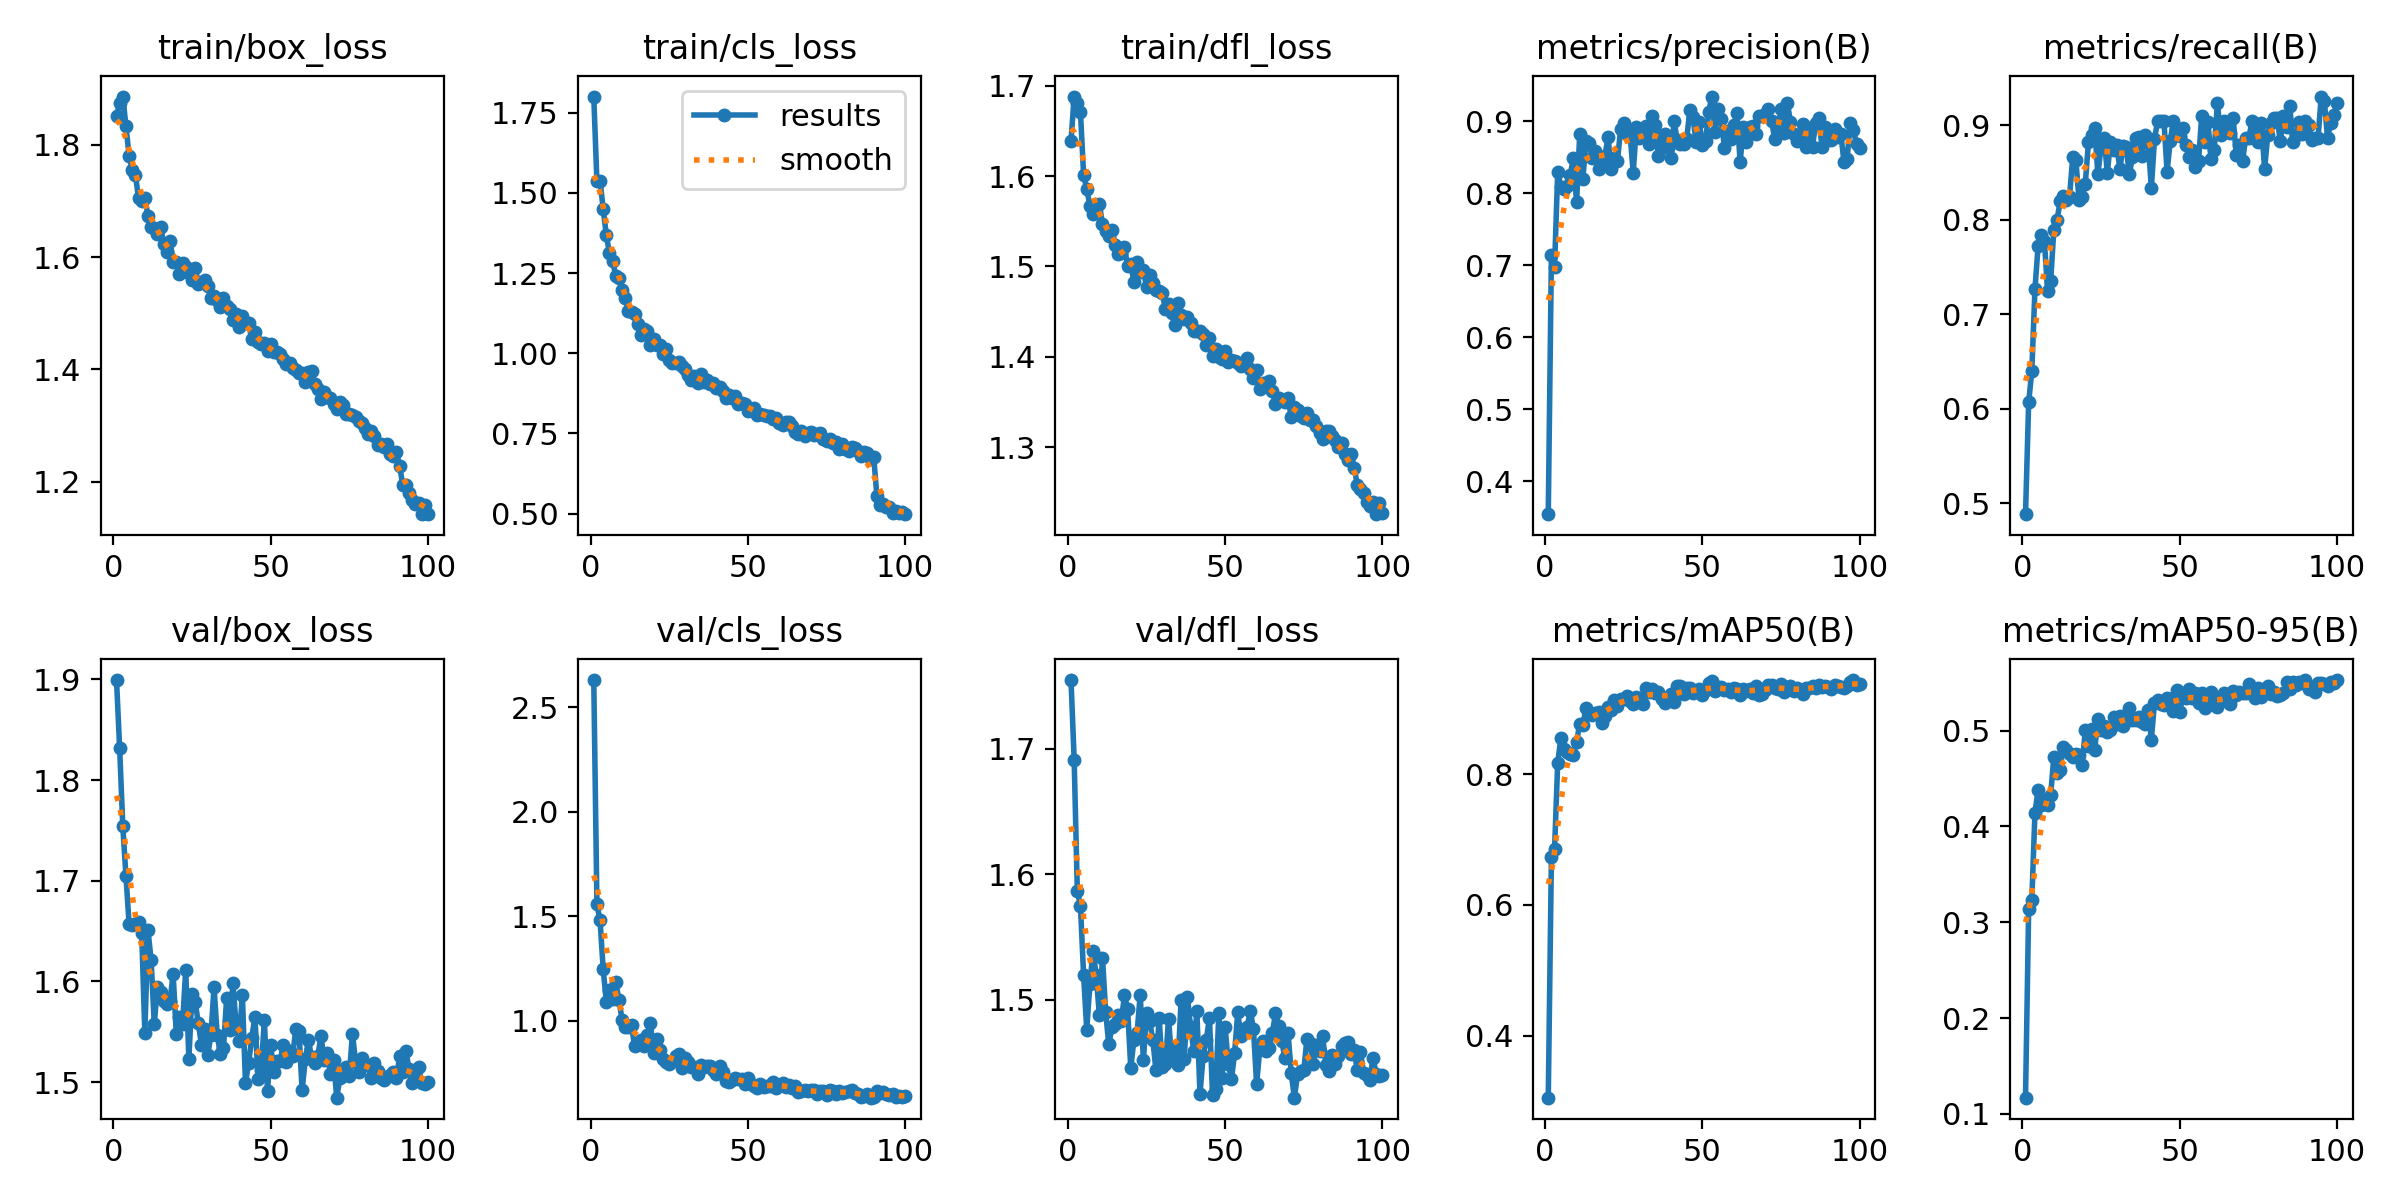

The data file committed next to this chart (first rows):
epoch, time, train/box_loss, train/cls_loss, train/dfl_loss, metrics/precision(B), metrics/recall(B), metrics/mAP50(B), metrics/mAP50-95(B), val/box_loss, val/cls_loss, val/dfl_loss, lr/pg0, lr/pg1, lr/pg2
1, 29.82, 1.851, 1.8, 1.639, 0.3543, 0.4884, 0.3054, 0.1168, 1.899, 2.631, 1.755, 0.0006633, 0.0006633, 0.0006633
2, 58.11, 1.874, 1.536, 1.688, 0.7141, 0.6067, 0.6737, 0.3135, 1.831, 1.559, 1.691, 0.001317, 0.001317, 0.001317
3, 84.53, 1.886, 1.538, 1.68, 0.6973, 0.6401, 0.6848, 0.3229, 1.754, 1.481, 1.587, 0.001957, 0.001957, 0.001957
4, 111.5, 1.834, 1.449, 1.671, 0.8297, 0.7264, 0.8169, 0.4145, 1.705, 1.246, 1.575, 0.001941, 0.001941, 0.001941
5, 139.2, 1.781, 1.367, 1.602, 0.8089, 0.7724, 0.8546, 0.438, 1.657, 1.091, 1.52, 0.001921, 0.001921, 0.001921
6, 165.9, 1.756, 1.311, 1.586, 0.8052, 0.7841, 0.838, 0.4223, 1.656, 1.15, 1.476, 0.001901, 0.001901, 0.001901
7, 192.9, 1.747, 1.288, 1.567, 0.81, 0.778, 0.834, 0.4276, 1.657, 1.104, 1.513, 0.001881, 0.001881, 0.001881
8, 217.8, 1.705, 1.24, 1.558, 0.8257, 0.7249, 0.8307, 0.4226, 1.659, 1.186, 1.539, 0.001861, 0.001861, 0.001861
9, 241.8, 1.7, 1.233, 1.564, 0.849, 0.7352, 0.8291, 0.4329, 1.648, 1.099, 1.52, 0.001842, 0.001842, 0.001842
10, 265.9, 1.705, 1.198, 1.569, 0.7875, 0.7892, 0.8496, 0.4728, 1.549, 1.007, 1.488, 0.001822, 0.001822, 0.001822
11, 292.9, 1.673, 1.172, 1.547, 0.8818, 0.7995, 0.8765, 0.4563, 1.651, 0.9706, 1.534, 0.001802, 0.001802, 0.001802
12, 319.7, 1.654, 1.132, 1.539, 0.8199, 0.8193, 0.8747, 0.4592, 1.621, 0.97, 1.491, 0.001782, 0.001782, 0.001782
13, 345.4, 1.652, 1.13, 1.534, 0.8727, 0.8252, 0.9016, 0.4828, 1.558, 0.9791, 1.464, 0.001762, 0.001762, 0.001762
14, 370.4, 1.641, 1.124, 1.54, 0.8693, 0.8208, 0.8929, 0.48, 1.594, 0.8783, 1.478, 0.001743, 0.001743, 0.001743
15, 394.4, 1.653, 1.092, 1.523, 0.849, 0.8242, 0.8904, 0.4761, 1.589, 0.8924, 1.481, 0.001723, 0.001723, 0.001723
16, 418.5, 1.624, 1.056, 1.514, 0.8589, 0.8663, 0.8932, 0.4727, 1.581, 0.9093, 1.488, 0.001703, 0.001703, 0.001703
17, 442.7, 1.609, 1.075, 1.515, 0.8337, 0.8635, 0.895, 0.4761, 1.578, 0.8792, 1.483, 0.001683, 0.001683, 0.001683
18, 467, 1.629, 1.071, 1.522, 0.8441, 0.821, 0.878, 0.4746, 1.581, 0.9348, 1.504, 0.001663, 0.001663, 0.001663
19, 492.4, 1.592, 1.025, 1.5, 0.8513, 0.8244, 0.8893, 0.4639, 1.607, 0.9902, 1.492, 0.001644, 0.001644, 0.001644
20, 516.7, 1.592, 1.044, 1.503, 0.8781, 0.838, 0.9027, 0.5002, 1.548, 0.8484, 1.446, 0.001624, 0.001624, 0.001624
21, 541.3, 1.571, 1.025, 1.482, 0.8334, 0.8818, 0.8973, 0.484, 1.565, 0.9117, 1.468, 0.001604, 0.001604, 0.001604
22, 565.6, 1.59, 1.025, 1.505, 0.8491, 0.8895, 0.9139, 0.5015, 1.558, 0.8599, 1.474, 0.001584, 0.001584, 0.001584
23, 590, 1.582, 0.9963, 1.494, 0.845, 0.8971, 0.9038, 0.4803, 1.612, 0.8185, 1.504, 0.001564, 0.001564, 0.001564
24, 614.4, 1.572, 1.014, 1.496, 0.8895, 0.8481, 0.915, 0.5121, 1.523, 0.8024, 1.452, 0.001545, 0.001545, 0.001545
25, 641.2, 1.559, 0.9787, 1.478, 0.8972, 0.8766, 0.9141, 0.5006, 1.588, 0.794, 1.49, 0.001525, 0.001525, 0.001525
26, 666.5, 1.581, 0.9698, 1.49, 0.8821, 0.8869, 0.9197, 0.5046, 1.58, 0.8086, 1.483, 0.001505, 0.001505, 0.001505
27, 691.1, 1.553, 0.9706, 1.481, 0.8825, 0.8497, 0.9117, 0.499, 1.558, 0.83, 1.468, 0.001485, 0.001485, 0.001485
28, 715.8, 1.555, 0.9718, 1.473, 0.8286, 0.8818, 0.9075, 0.5003, 1.537, 0.8413, 1.444, 0.001465, 0.001465, 0.001465
29, 740, 1.558, 0.9592, 1.473, 0.8918, 0.874, 0.9175, 0.5146, 1.553, 0.7747, 1.486, 0.001446, 0.001446, 0.001446
30, 763.8, 1.548, 0.9519, 1.47, 0.8769, 0.879, 0.9153, 0.507, 1.527, 0.8227, 1.447, 0.001426, 0.001426, 0.001426
31, 787.8, 1.526, 0.9315, 1.453, 0.8815, 0.8535, 0.9075, 0.5158, 1.546, 0.8023, 1.449, 0.001406, 0.001406, 0.001406
32, 812.2, 1.531, 0.917, 1.458, 0.8929, 0.8785, 0.931, 0.5053, 1.594, 0.7814, 1.485, 0.001386, 0.001386, 0.001386
33, 836.7, 1.523, 0.9302, 1.449, 0.8676, 0.8766, 0.9248, 0.5103, 1.547, 0.7787, 1.453, 0.001366, 0.001366, 0.001366
34, 860.7, 1.511, 0.9061, 1.435, 0.9071, 0.8483, 0.93, 0.5235, 1.528, 0.7466, 1.461, 0.001347, 0.001347, 0.001347
35, 884.8, 1.527, 0.9341, 1.46, 0.8943, 0.8663, 0.9239, 0.5108, 1.533, 0.7898, 1.448, 0.001327, 0.001327, 0.001327
36, 908.9, 1.513, 0.9091, 1.446, 0.8517, 0.886, 0.9261, 0.5115, 1.583, 0.7775, 1.5, 0.001307, 0.001307, 0.001307
37, 933, 1.508, 0.9165, 1.442, 0.878, 0.8879, 0.9147, 0.514, 1.552, 0.7853, 1.452, 0.001287, 0.001287, 0.001287
38, 957, 1.488, 0.904, 1.444, 0.8823, 0.8675, 0.9092, 0.5094, 1.598, 0.7827, 1.502, 0.001267, 0.001267, 0.001267
39, 981, 1.499, 0.9072, 1.437, 0.8629, 0.8895, 0.9136, 0.507, 1.557, 0.7635, 1.479, 0.001248, 0.001248, 0.001248
40, 1005, 1.475, 0.8905, 1.429, 0.849, 0.8817, 0.9217, 0.5218, 1.541, 0.7439, 1.459, 0.001228, 0.001228, 0.001228
41, 1029, 1.495, 0.8963, 1.429, 0.9001, 0.8338, 0.91, 0.4908, 1.586, 0.7847, 1.491, 0.001208, 0.001208, 0.001208
42, 1053, 1.482, 0.8814, 1.429, 0.8732, 0.885, 0.9341, 0.5292, 1.499, 0.7564, 1.425, 0.001188, 0.001188, 0.001188
43, 1077, 1.482, 0.862, 1.426, 0.8686, 0.9049, 0.9348, 0.5323, 1.519, 0.7103, 1.455, 0.001168, 0.001168, 0.001168
44, 1102, 1.453, 0.8687, 1.414, 0.8685, 0.9049, 0.9217, 0.5283, 1.544, 0.7099, 1.468, 0.001149, 0.001149, 0.001149
45, 1126, 1.466, 0.8596, 1.421, 0.8751, 0.9049, 0.9311, 0.5268, 1.565, 0.7179, 1.486, 0.001129, 0.001129, 0.001129
46, 1152, 1.448, 0.8653, 1.401, 0.9151, 0.8509, 0.9312, 0.534, 1.503, 0.729, 1.424, 0.001109, 0.001109, 0.001109
47, 1177, 1.445, 0.8423, 1.408, 0.9052, 0.8832, 0.9232, 0.533, 1.512, 0.7239, 1.429, 0.001089, 0.001089, 0.001089
48, 1201, 1.448, 0.8445, 1.4, 0.8713, 0.9049, 0.9267, 0.521, 1.561, 0.7211, 1.489, 0.001069, 0.001069, 0.001069
49, 1225, 1.432, 0.8417, 1.397, 0.8988, 0.8895, 0.9294, 0.5421, 1.491, 0.6967, 1.437, 0.00105, 0.00105, 0.00105
50, 1249, 1.445, 0.8195, 1.406, 0.867, 0.8881, 0.921, 0.519, 1.537, 0.7278, 1.478, 0.00103, 0.00103, 0.00103
51, 1273, 1.431, 0.8244, 1.395, 0.872, 0.8972, 0.9284, 0.5362, 1.51, 0.698, 1.449, 0.00101, 0.00101, 0.00101
52, 1297, 1.43, 0.829, 1.396, 0.9126, 0.8792, 0.9392, 0.5341, 1.521, 0.6909, 1.437, 0.0009902, 0.0009902, 0.0009902
53, 1321, 1.427, 0.8084, 1.396, 0.9342, 0.8663, 0.9415, 0.543, 1.521, 0.68, 1.458, 0.0009704, 0.0009704, 0.0009704
54, 1345, 1.419, 0.8093, 1.393, 0.8852, 0.874, 0.9265, 0.534, 1.536, 0.6989, 1.49, 0.0009506, 0.0009506, 0.0009506
55, 1369, 1.41, 0.8081, 1.39, 0.9173, 0.856, 0.9327, 0.5398, 1.52, 0.6832, 1.471, 0.0009308, 0.0009308, 0.0009308
56, 1393, 1.411, 0.8043, 1.394, 0.903, 0.8616, 0.9324, 0.5294, 1.531, 0.6869, 1.476, 0.000911, 0.000911, 0.000911
57, 1417, 1.403, 0.8057, 1.399, 0.8632, 0.91, 0.9289, 0.5389, 1.526, 0.6872, 1.478, 0.0008912, 0.0008912, 0.0008912
58, 1441, 1.399, 0.7965, 1.386, 0.8864, 0.8825, 0.9307, 0.5233, 1.553, 0.7065, 1.491, 0.0008714, 0.0008714, 0.0008714
59, 1465, 1.394, 0.7972, 1.377, 0.8754, 0.9033, 0.9256, 0.5336, 1.551, 0.6768, 1.477, 0.0008516, 0.0008516, 0.0008516
60, 1489, 1.393, 0.7828, 1.385, 0.8943, 0.8638, 0.9313, 0.5401, 1.492, 0.6939, 1.433, 0.0008318, 0.0008318, 0.0008318
... 40 more rows
